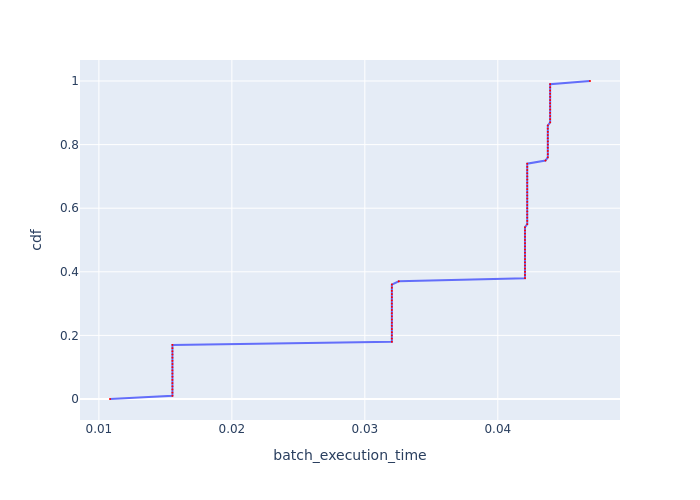

Data behind this chart, as committed beside it:
, cdf, batch_execution_time
0, 0.0, 0.01083
1, 0.01, 0.01553
2, 0.02, 0.01553
3, 0.03, 0.01553
4, 0.04, 0.01553
5, 0.05, 0.01553
6, 0.06, 0.01553
7, 0.07, 0.01553
8, 0.08, 0.01553
9, 0.09, 0.01553
10, 0.1, 0.01553
11, 0.11, 0.01553
12, 0.12, 0.01553
13, 0.13, 0.01553
14, 0.14, 0.01553
15, 0.15, 0.01553
16, 0.16, 0.01553
17, 0.17, 0.01553
18, 0.18, 0.03203
19, 0.19, 0.03203
20, 0.2, 0.03203
21, 0.21, 0.03203
22, 0.22, 0.03203
23, 0.23, 0.03203
24, 0.24, 0.03203
25, 0.25, 0.03203
26, 0.26, 0.03203
27, 0.27, 0.03203
28, 0.28, 0.03203
29, 0.29, 0.03203
30, 0.3, 0.03203
31, 0.31, 0.03203
32, 0.32, 0.03203
33, 0.33, 0.03203
34, 0.34, 0.03203
35, 0.35, 0.03203
36, 0.36, 0.03203
37, 0.37, 0.03255
38, 0.38, 0.04205
39, 0.39, 0.04205
40, 0.4, 0.04205
41, 0.41, 0.04205
42, 0.42, 0.04205
43, 0.43, 0.04205
44, 0.44, 0.04205
45, 0.45, 0.04205
46, 0.46, 0.04205
47, 0.47, 0.04205
48, 0.48, 0.04205
49, 0.49, 0.04205
50, 0.5, 0.04205
51, 0.51, 0.04205
52, 0.52, 0.04205
53, 0.53, 0.04205
54, 0.54, 0.04205
55, 0.55, 0.04221
56, 0.56, 0.04221
57, 0.57, 0.04221
58, 0.58, 0.04221
59, 0.59, 0.04221
... 41 more rows
